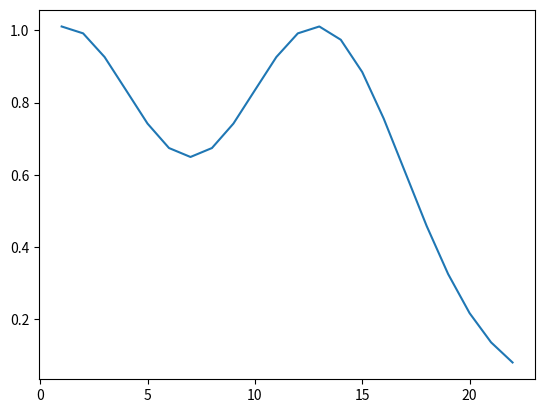

Here is the Python script that generated this plot:
from scipy import optimize
import matplotlib.pyplot as plt
import numpy as np

x = np.array([1, 1.1, 2, 3, 4, 5, 6, 7, 8, 9, 10 ,11, 12, 13, 14, 15], dtype=float)
y = np.array([5, 3, 7, 9, 11, 13, 15, 28.92, 42.81, 56.7, 70.59, 
	                 84.47, 98.36, 112.25, 126.14, 140.03])

# 一个输入序列，4个未知参数，2个分段函数
def piecewise_linear(x, x0, y0, k1, k2):
	# x<x0 ⇒ lambda x: k1*x + y0 - k1*x0
	# x>=x0 ⇒ lambda x: k2*x + y0 - k2*x0
    return np.piecewise(x, [x < x0, x >= x0], [lambda x:k1*x + y0-k1*x0, 
                                   lambda x:k2*x + y0-k2*x0])

def gauss(mean, scale, x=np.linspace(1,22,22), sigma=4):
    return scale * np.exp(-np.square(x - mean) / (2 * sigma ** 2))

# # 用已有的 (x, y) 去拟合 piecewise_linear 分段函数
# p , e = optimize.curve_fit(piecewise_linear, x, y)

# xd = np.linspace(0, 15, 100)
# plt.plot(x, y, "o")
# plt.plot(xd, piecewise_linear(xd, *p))
# plt.savefig('123.png')
xi = np.linspace(1,22,22)
information_matrix = np.zeros((22))
x = [1, 13]
for i in range(len(x)):
	information_matrix += gauss(x[i],1)
	# plt.plot(xi, information_matrix)
plt.plot(xi, information_matrix)
plt.show()